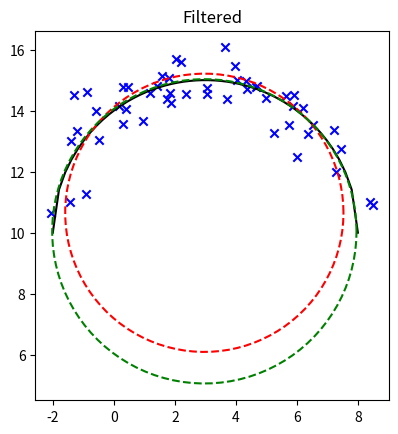

This figure's Python source:
"""
Filter some noisy data using a linear regression

Author: Andrew Alder
Date created: 7th September 2024
"""

import numpy as np
from matplotlib import pyplot as plt
from scipy.optimize import least_squares


def left_psuedo_inverse(A: np.array):
    return np.linalg.inv(A.transpose() @ A) @ A.transpose()


def analyse_line() -> None:
    gradient = 3
    y_offset = 4

    num_measurements = 20

    t = np.linspace(-10, 10, num_measurements)
    y = gradient * t + y_offset

    plt.figure()
    plt.title("No noise")
    plt.plot(t, y, color="black")
    plt.scatter(t, y, color="blue", marker="x")

    # Noise
    # Generate random Gaussian numbers
    mean = 0  # Mean (mu)
    std_dev = 5  # Standard deviation (sigma)
    y_noise = y + np.random.normal(mean, std_dev, num_measurements)

    plt.figure()
    plt.title("Noise")
    plt.plot(t, y, color="black")
    plt.scatter(t, y_noise, color="blue", marker="x")

    # Filtered
    # y = A*x + residual -> residual = y - A*x
    # For linear least squares we want to minimise the cost function:
    # J(x) = residual^T * residual = (y - A*x)^T * (y - A*x) = (y^T - x^T * A^T) * (y - A*x)
    # J(x) = y * y^T - y * x^T * A^T - A * x * y^T + x^T * A^T * A * x
    # J(x) = y * y^T - y * x^T * A^T - y * (A*x)^T + x^T * A^T * A * x
    # J(x) = y * y^T - y * x^T * A^T - y * x^T * A^T + x^T * A^T * A * x
    # J(x) = y * y^T - 2 * y * x^T * A^T + x^T * A^T * A * x
    # Differentiate: d J(x) / d x = 0 - 2 * y * A^T + 2 * A^T * A * x = - 2 * A^T (y - A * x)
    # Set to zero to find minimum: - 2 * A^T (y - A * x) = 0 ->  A^T*y - A^T * A * x = 0 -> A^T*y = A^T * A * x
    # -> (A^T * A)^-1 * A^T*y = x

    A = np.concatenate([t.reshape([num_measurements, 1]), np.ones([num_measurements, 1])], axis=1)

    x = left_psuedo_inverse(A) @ y_noise
    y_filtered = A @ x

    plt.figure()
    plt.title("Filtered")
    plt.plot(t, y, color="black")
    plt.scatter(t, y_noise, color="blue", marker="x")
    plt.plot(t, y_filtered, color="red", linestyle="--")
    plt.show()


def analyse_parabola() -> None:
    a_coefficient = -2
    b_coefficient = 3
    c_coefficient = 6

    num_measurements = 20

    t = np.linspace(-10, 10, num_measurements)
    y = a_coefficient * t**2 + b_coefficient * t + c_coefficient

    plt.figure()
    plt.title("No noise")
    plt.plot(t, y, color="black")
    plt.scatter(t, y, color="blue", marker="x")

    # Noise
    # Generate random Gaussian numbers
    mean = 0  # Mean (mu)
    std_dev = 10  # Standard deviation (sigma)
    y_noise = y + np.random.normal(mean, std_dev, num_measurements)

    plt.figure()
    plt.title("Noise")
    plt.plot(t, y, color="black")
    plt.scatter(t, y_noise, color="blue", marker="x")

    # Filtered
    # y = A*x + residual -> residual = y - A*x
    # For linear least squares we want to minimise the cost function:
    # J(x) = residual^T * residual = (y - A*x)^T * (y - A*x) = (y^T - x^T * A^T) * (y - A*x)
    # Solve: (A^T * A)^-1 * A^T*y = x

    A = np.concatenate(
        [t.reshape([num_measurements, 1]) ** 2, t.reshape([num_measurements, 1]), np.ones([num_measurements, 1])],
        axis=1,
    )

    x = left_psuedo_inverse(A) @ y_noise
    y_filtered = A @ x

    plt.figure()
    plt.title("Filtered")
    plt.plot(t, y, color="black")
    plt.scatter(t, y_noise, color="blue", marker="x")
    plt.plot(t, y_filtered, color="red", linestyle="--")
    plt.show()


def analyse_semicircle() -> None:

    # Generate Measurements
    radius = 5
    h = 3
    k = 10
    num_measurements = 50
    x = np.linspace(h - radius, h + radius, num_measurements)
    y_plus = (radius**2 - (x - h)**2)**0.5 + k
    y = y_plus
    x = x.reshape([num_measurements, 1])
    y = y.reshape([num_measurements, 1])

    # Add Gaussian noise to measurements
    mean = 0  # Mean (mu)
    std_dev = 0.5  # Standard deviation (sigma)
    x_noise = x + np.random.normal(mean, std_dev, size=np.shape(x))
    y_noise = y + np.random.normal(mean, std_dev, size=np.shape(y))

    # Filter data
    # Problem is non-linear so reformulate such that it is linear in k, h, and radius
    x_filtered = x_noise
    y_filtered = y_noise

    A = np.concatenate([x_filtered, y_filtered, np.ones([num_measurements, 1])], axis=1)
    b = -(x_noise ** 2) - (y_noise ** 2)

    theta = left_psuedo_inverse(A) @ b

    D = theta[0][0]
    E = theta[1][0]
    F = theta[2][0]

    h_guess = -D / 2
    k_guess = -E / 2
    r_guess = (h_guess**2 + k_guess**2 - F) ** 0.5

    t = np.linspace(0, np.pi * 2, 100)
    x_model = r_guess * np.cos(t) + h_guess
    y_model = r_guess * np.sin(t) + k_guess

    def residuals(params, x, y):
        r, h, k = params
        return ((x - h)**2 + (y - k)**2)**0.5 - r

    result = least_squares(residuals, [r_guess, h_guess, k_guess], args=(x_noise.reshape(num_measurements), y_noise.reshape(num_measurements)))
    r_refined, h_refined, k_refined = result.x
    print(f"Refined circle: center=({h_refined}, {k_refined}), radius={r_refined}")

    # Generate a plot of the optimised parameters
    t = np.linspace(0, np.pi * 2, 100)
    x_refined = r_refined * np.cos(t) + h_refined
    y_refined = r_refined * np.sin(t) + k_refined

    plt.figure()
    plt.title("Filtered")
    plt.plot(x, y, color="black")
    plt.scatter(x_noise, y_noise, color="blue", marker="x")
    plt.plot(x_model, y_model, color="red", linestyle="--")
    plt.plot(x_refined, y_refined, color="green", linestyle="--")
    ax = plt.gca()
    ax.set_aspect("equal", adjustable="box")
    plt.show()


def main() -> None:
    # analyse_line()
    # analyse_parabola()
    analyse_semicircle()


if __name__ == "__main__":
    main()
